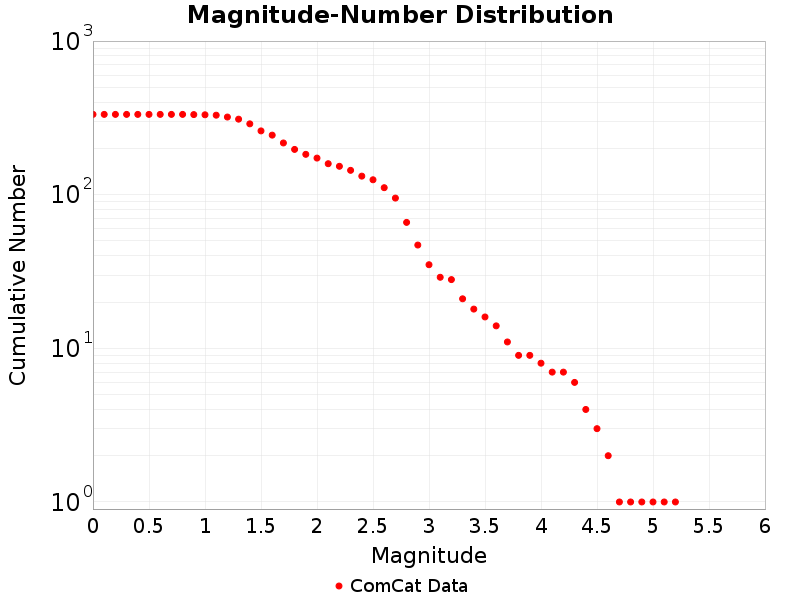

The file beside this chart, header and first rows:
Magnitude, ComCat Data
0.0, 333.0
0.1, 333.0
0.2, 333.0
0.3, 333.0
0.4, 333.0
0.5, 333.0
0.6, 333.0
0.7, 333.0
0.8, 333.0
0.9, 332.0
1.0, 331.0
1.1, 329.0
1.2, 320.0
1.3, 310.0
1.4, 289.0
1.5, 260.0
1.6, 244.0
1.7, 217.0
1.8, 197.0
1.9, 183.0
2.0, 173.0
2.1, 159.0
2.2, 153.0
2.3, 144.0
2.4, 132.0
2.5, 125.0
2.6, 111.0
2.7, 95.0
2.8, 66.0
2.9, 47.0
3.0, 35.0
3.1, 29.0
3.2, 28.0
3.3, 21.0
3.4, 18.0
3.5, 16.0
3.6, 14.0
3.7, 11.0
3.8, 9.0
3.9, 9.0
4.0, 8.0
4.1, 7.0
4.2, 7.0
4.3, 6.0
4.4, 4.0
4.5, 3.0
4.6, 2.0
4.7, 1.0
4.8, 1.0
4.9, 1.0
5.0, 1.0
5.1, 1.0
5.2, 1.0
5.3, 0.0
5.4, 0.0
5.5, 0.0
5.6, 0.0
5.7, 0.0
5.8, 0.0
5.9, 0.0
... 29 more rows
